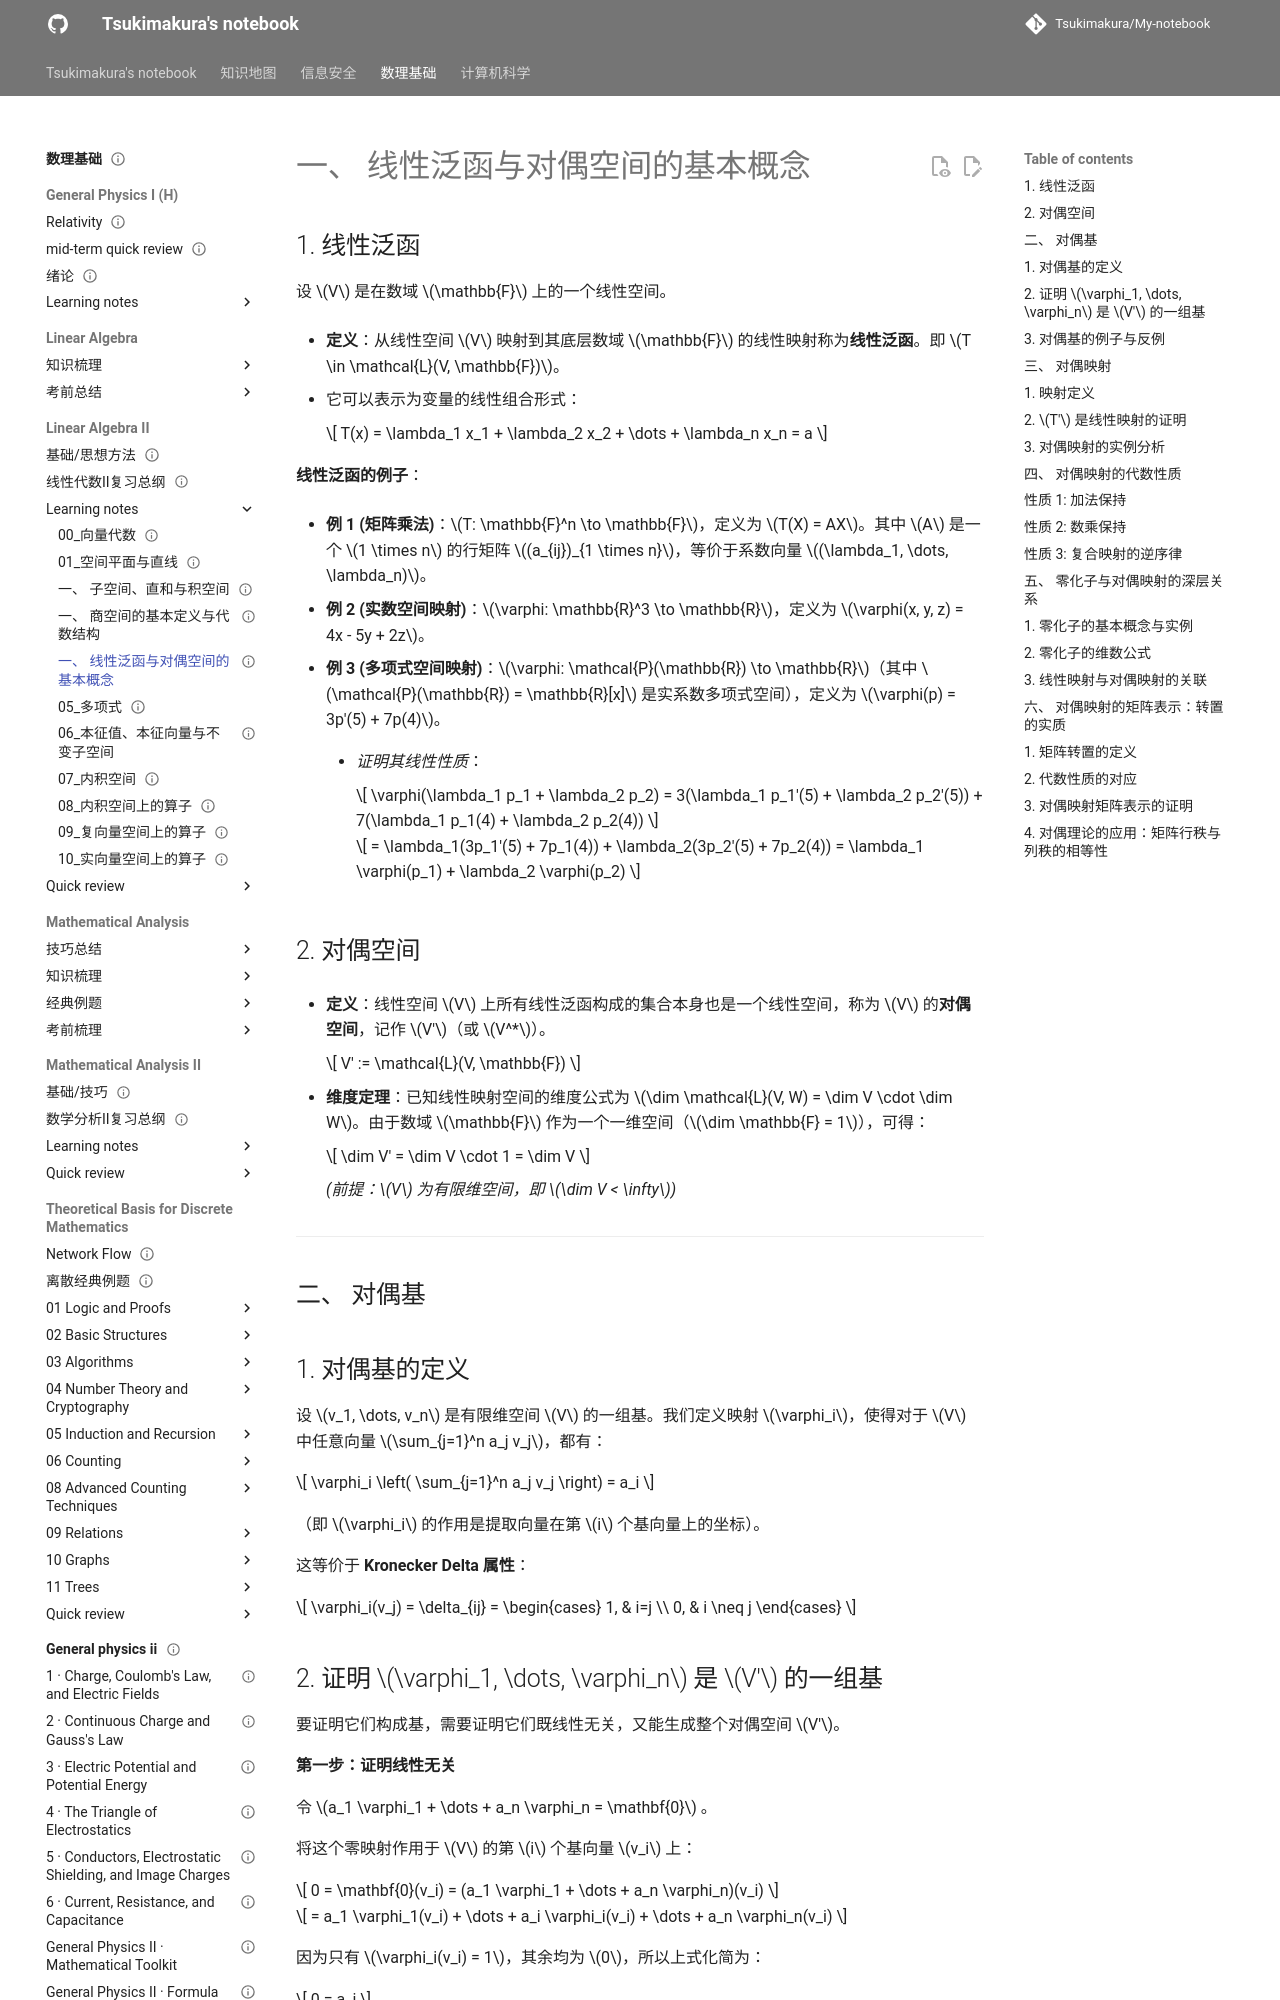

repository: Tsukimakura/My-notebook · page: 数理基础/Linear Algebra II/learning notes/04_对偶空间与对偶映射/index.html · generator: mkdocs

---
title: "一、 线性泛函与对偶空间的基本概念"
status: draft
tags: [math-physics]
created: null
updated: 2026-10-06
sources: []
---

# 一、 线性泛函与对偶空间的基本概念

## 1. 线性泛函

设 $V$ 是在数域 $\mathbb{F}$ 上的一个线性空间。

- **定义**：从线性空间 $V$ 映射到其底层数域 $\mathbb{F}$ 的线性映射称为**线性泛函**。即 $T \in \mathcal{L}(V, \mathbb{F})$。

- 它可以表示为变量的线性组合形式：

    $$
T(x) = \lambda_1 x_1 + \lambda_2 x_2 + \dots + \lambda_n x_n = a
    $$

**线性泛函的例子**：

- **例 1 (矩阵乘法)**：$T: \mathbb{F}^n \to \mathbb{F}$，定义为 $T(X) = AX$。其中 $A$ 是一个 $1 \times n$ 的行矩阵 $(a_{ij})_{1 \times n}$，等价于系数向量 $(\lambda_1, \dots, \lambda_n)$。

- **例 2 (实数空间映射)**：$\varphi: \mathbb{R}^3 \to \mathbb{R}$，定义为 $\varphi(x, y, z) = 4x - 5y + 2z$。

- **例 3 (多项式空间映射)**：$\varphi: \mathcal{P}(\mathbb{R}) \to \mathbb{R}$（其中 $\mathcal{P}(\mathbb{R}) = \mathbb{R}[x]$ 是实系数多项式空间），定义为 $\varphi(p) = 3p'(5) + 7p(4)$。

    - _证明其线性性质_：

        $$
\varphi(\lambda_1 p_1 + \lambda_2 p_2) = 3(\lambda_1 p_1'(5) + \lambda_2 p_2'(5)) + 7(\lambda_1 p_1(4) + \lambda_2 p_2(4))
        $$

        $$
= \lambda_1(3p_1'(5) + 7p_1(4)) + \lambda_2(3p_2'(5) + 7p_2(4)) = \lambda_1 \varphi(p_1) + \lambda_2 \varphi(p_2)
        $$

## 2. 对偶空间

- **定义**：线性空间 $V$ 上所有线性泛函构成的集合本身也是一个线性空间，称为 $V$ 的**对偶空间**，记作 $V'$（或 $V^*$）。

    $$
V' := \mathcal{L}(V, \mathbb{F})
    $$

- **维度定理**：已知线性映射空间的维度公式为 $\dim \mathcal{L}(V, W) = \dim V \cdot \dim W$。由于数域 $\mathbb{F}$ 作为一个一维空间（$\dim \mathbb{F} = 1$），可得：

    $$
\dim V' = \dim V \cdot 1 = \dim V
    $$

    _(前提：$V$ 为有限维空间，即 $\dim V < \infty$)_

---

## 二、 对偶基

## 1. 对偶基的定义

设 $v_1, \dots, v_n$ 是有限维空间 $V$ 的一组基。我们定义映射 $\varphi_i$，使得对于 $V$ 中任意向量 $\sum_{j=1}^n a_j v_j$，都有：

$$
\varphi_i \left( \sum_{j=1}^n a_j v_j \right) = a_i
$$

（即 $\varphi_i$ 的作用是提取向量在第 $i$ 个基向量上的坐标）。

这等价于 **Kronecker Delta 属性**：

$$
\varphi_i(v_j) = \delta_{ij} = \begin{cases} 1, & i=j \\ 0, & i \neq j \end{cases}
$$
